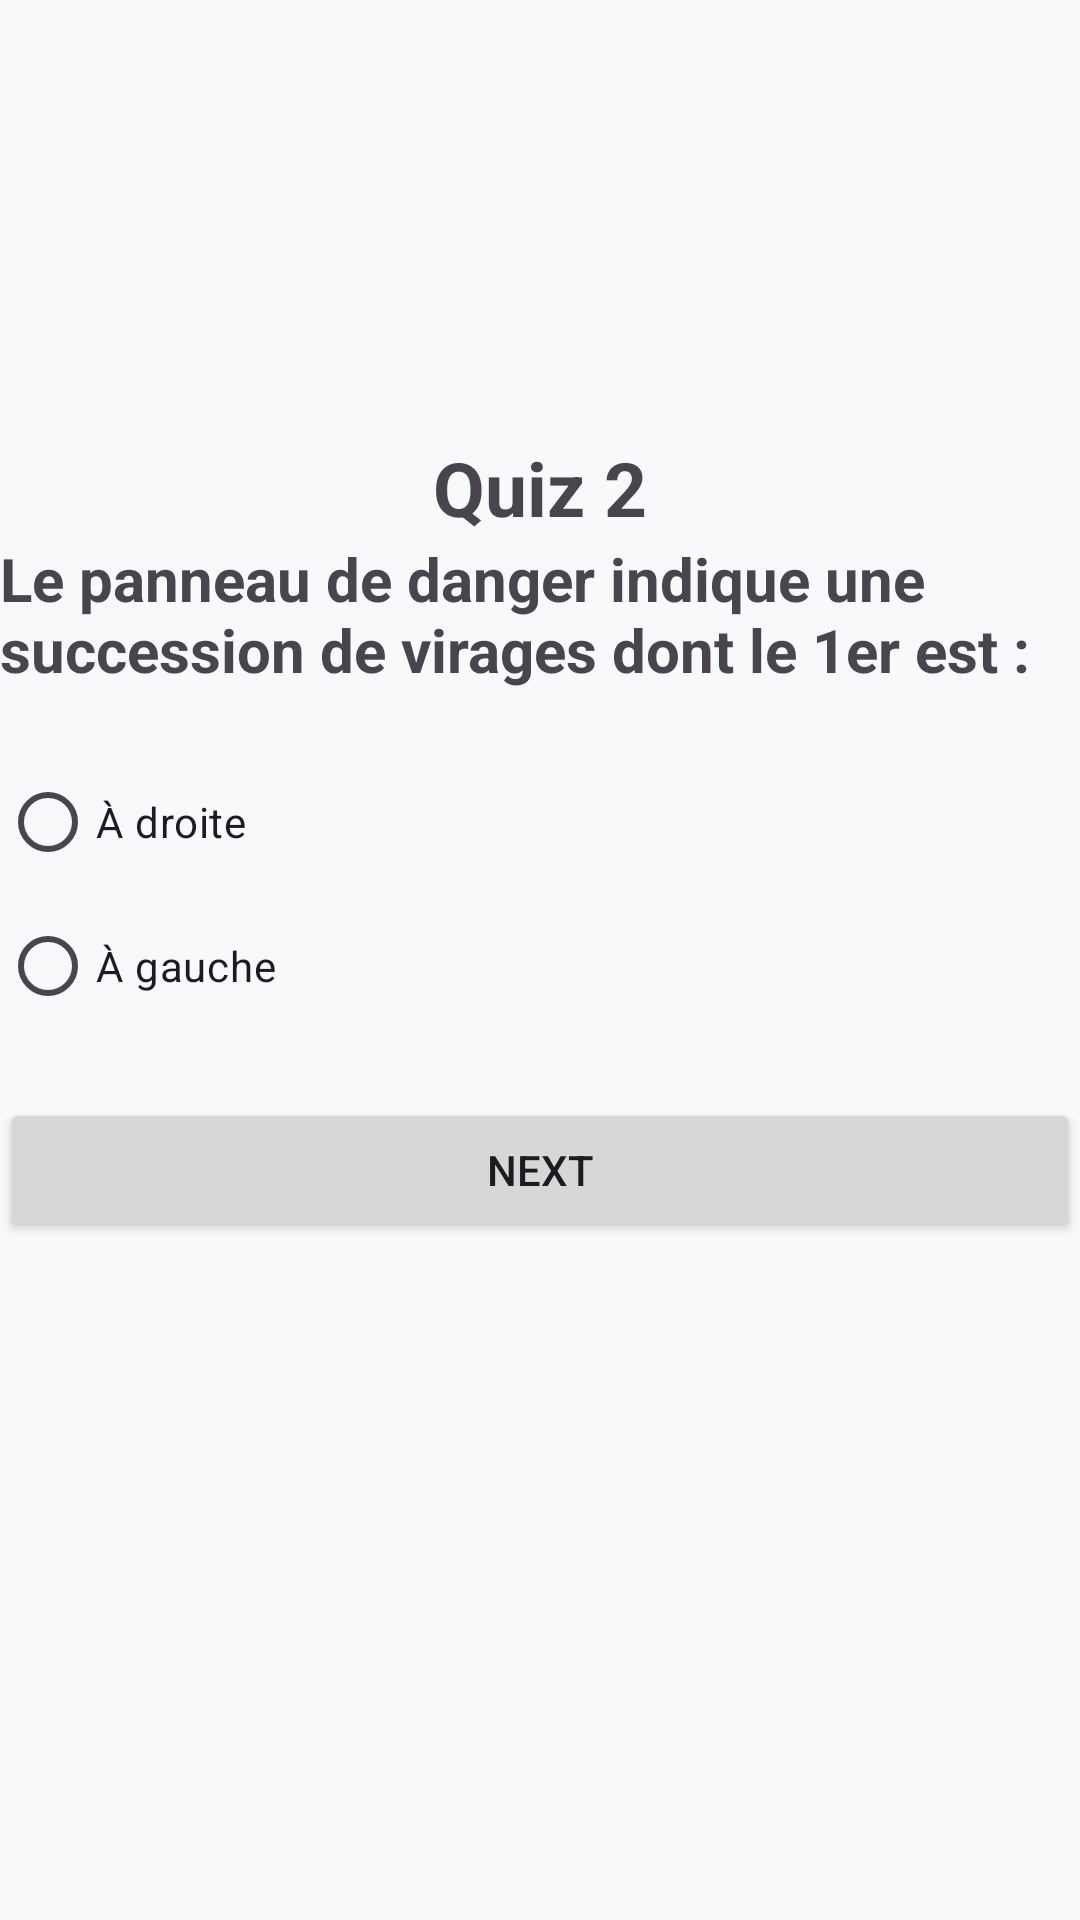

Produce the Android XML layout that renders to this screen, including the resource entries it uses.
<!-- AndroidManifest.xml: application theme Theme.QuizApp_fj -->
<!-- res/layout/activity_quiz2.xml -->
<?xml version="1.0" encoding="utf-8"?>
<LinearLayout xmlns:android="http://schemas.android.com/apk/res/android"
    xmlns:app="http://schemas.android.com/apk/res-auto"
    xmlns:tools="http://schemas.android.com/tools"
    android:layout_width="match_parent"
    android:layout_height="match_parent"
    tools:context=".Quiz2"
    android:orientation="vertical"
    android:layout_marginLeft="20dp"
    android:layout_marginRight="20dp"
    android:gravity="center">

    <TextView
        android:id="@+id/tvTimer"
        android:layout_width="wrap_content"
        android:layout_height="wrap_content"
        android:text="15"
        android:textColor="#FF0000"
        android:textSize="30sp"
        android:textStyle="bold"
        android:layout_marginBottom="10dp"
        android:visibility="gone"/>

    <TextView
        android:layout_width="wrap_content"
        android:layout_height="wrap_content"
        android:text="Quiz 2"
        android:textSize="25sp"
        android:textStyle="bold"
        />
    <ImageView
        android:layout_width="match_parent"
        android:layout_height="wrap_content"
        android:src="@drawable/q2"/>
    <TextView
        android:layout_width="wrap_content"
        android:layout_height="wrap_content"
        android:text="Le panneau de danger indique une succession de virages dont le 1er est :"
        android:textSize="20sp"
        android:layout_marginBottom="20sp"
        android:textStyle="bold"/>

    <RadioGroup
        android:layout_width="match_parent"
        android:layout_height="wrap_content"
        android:id="@+id/rg">

        <RadioButton
            android:id="@+id/rb1"
            android:layout_width="wrap_content"
            android:layout_height="wrap_content"
            android:layout_weight="1"
            android:text="À droite" />

        <RadioButton
            android:id="@+id/rb2"
            android:layout_width="wrap_content"
            android:layout_height="wrap_content"
            android:layout_weight="1"
            android:text="À gauche" />

    </RadioGroup>

    <Button
        android:id="@+id/bNext"
        android:layout_width="match_parent"
        android:layout_height="wrap_content"
        android:text="Next"
        android:layout_marginTop="20dp"/>
    <ImageView
        android:layout_width="50dp"
        android:layout_height="80dp"
        android:src="@drawable/logoo"/>

</LinearLayout>
<!-- resources referenced by this layout -->
<resources>
  <style name="Theme.QuizApp_fj" parent="Base.Theme.QuizApp_fj" />
  <style name="Base.Theme.QuizApp_fj" parent="Theme.Material3.DayNight.NoActionBar">
          
          <item name="colorPrimary">@color/quiz_primary</item>
          <item name="colorPrimaryVariant">@color/quiz_primary_dark</item>
          <item name="android:windowBackground">@color/quiz_background_light</item>
          <item name="colorSurface">@color/quiz_surface_light</item>
      </style>
  <color name="quiz_primary">#1A73E8</color>
  <color name="quiz_primary_dark">#1557B0</color>
  <color name="quiz_background_light">#F8F9FA</color>
  <color name="quiz_surface_light">#FFFFFF</color>
</resources>
